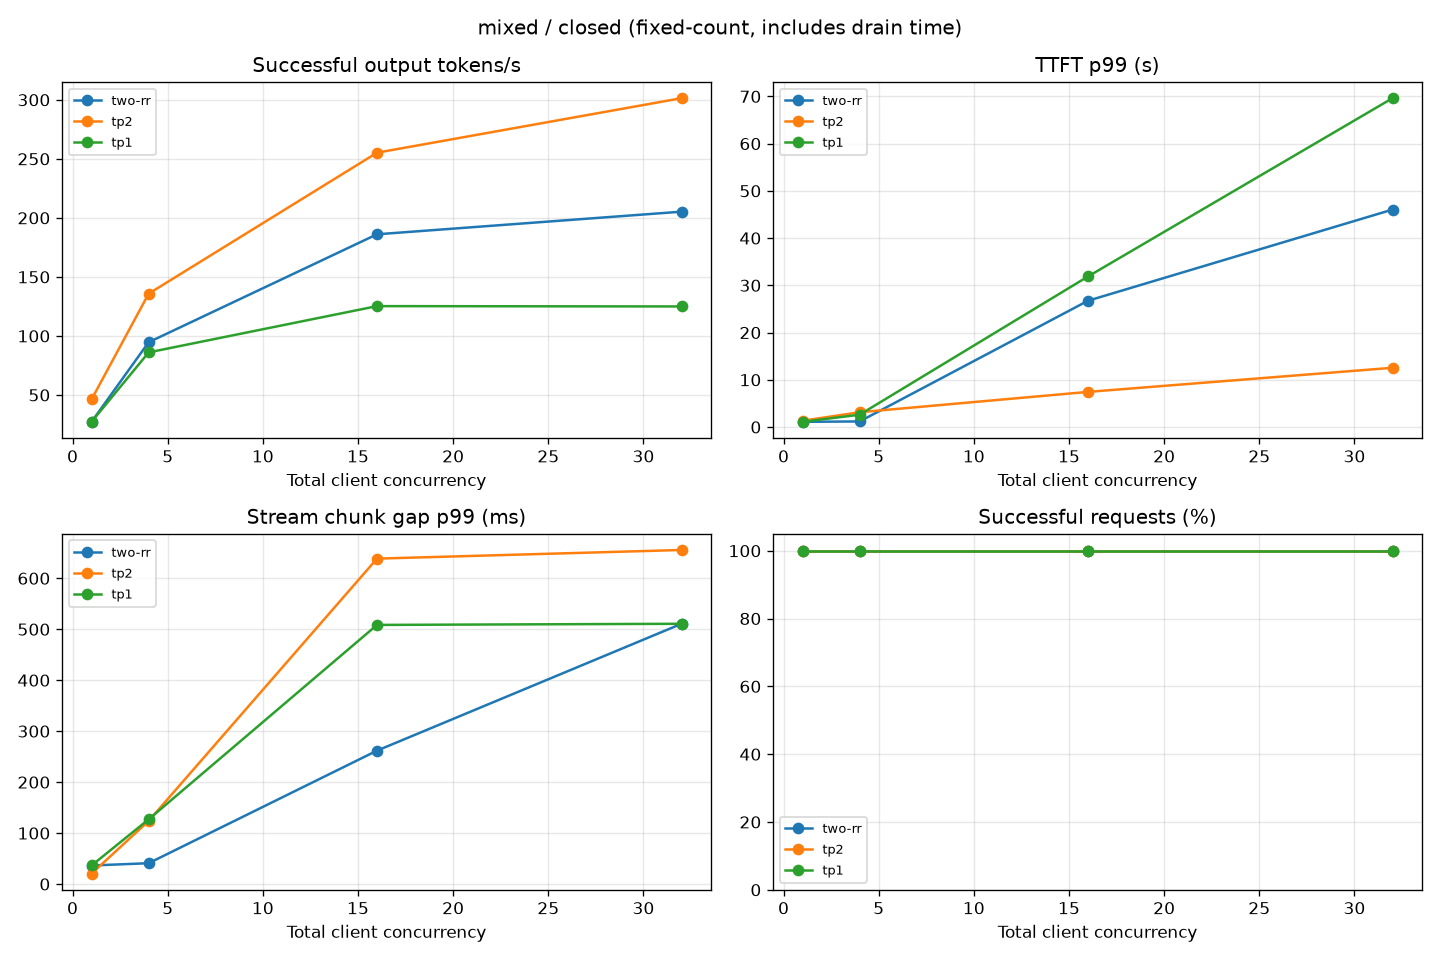

Source data for this figure (header and first rows):
tag, workload, mode, concurrency, request_rate, requests, succeeded, failed, client_dropped, wall_s, input_tokens, output_tokens, ttft_p50_ms, ttft_p99_ms, itl_p50_ms, itl_p99_ms, agg_tok_s, req_s, schedule_lag_p99_ms, peak_client_inflight
two-rr, mixed, closed, 1, 0, 128, 128, 0, 0, 1051, 1281, 224.0, 127.6, 1104, 35.55, 36.43, 27.28, 0.1218, 0, 1
two-rr, mixed, closed, 4, 0, 128, 128, 0, 0, 302.8, 1281, 224.0, 196.5, 1181, 37.62, 40.94, 94.68, 0.4227, 0, 4
two-rr, mixed, closed, 16, 0, 128, 128, 0, 0, 154.1, 1282, 224.0, 1179, 26739, 41.17, 261.8, 186.1, 0.8308, 0, 16
two-rr, mixed, closed, 32, 0, 128, 128, 0, 0, 139.7, 1282, 224.0, 3691, 46035, 41.72, 510.7, 205.3, 0.9163, 0, 32
tp2, mixed, closed, 1, 0, 128, 128, 0, 0, 619.7, 1280, 224.0, 124.8, 1328, 19.98, 20.51, 46.26, 0.2065, 0, 1
tp2, mixed, closed, 4, 0, 128, 128, 0, 0, 211.1, 1280, 224.0, 262.3, 3131, 21.54, 123.9, 135.8, 0.6063, 0, 4
tp2, mixed, closed, 16, 0, 128, 128, 0, 0, 112.4, 1281, 224.0, 1432, 7438, 31.15, 638.6, 255.2, 1.139, 0, 16
tp2, mixed, closed, 32, 0, 128, 128, 0, 0, 95.14, 1281, 224.0, 1941, 12544, 44.88, 655.5, 301.4, 1.345, 0, 32
tp1, mixed, closed, 1, 0, 128, 128, 0, 0, 1051, 1280, 224.0, 127, 1102, 35.53, 36.45, 27.28, 0.1218, 0, 1
tp1, mixed, closed, 4, 0, 128, 128, 0, 0, 333.1, 1280, 224.0, 288.9, 2605, 38.94, 127, 86.08, 0.3843, 0, 4
tp1, mixed, closed, 16, 0, 128, 128, 0, 0, 228.9, 1281, 224.0, 16041, 31877, 41.94, 508.5, 125.3, 0.5592, 0, 16
tp1, mixed, closed, 32, 0, 128, 128, 0, 0, 229.4, 1281, 224.0, 39560, 69619, 41.94, 510.7, 125, 0.558, 0, 32
